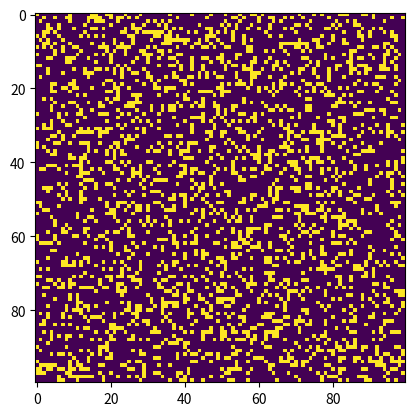

Python code for this plot:
#!/usr/bin/env python3
# -*- coding: utf-8 -*-
"""
Created on Fri Aug 18 17:22:03 2023

[redacted]
"""

import numpy as np
import matplotlib.pyplot as plt

gridLength = 100

def GetEnergy(index):
    thisSpin = lattice[index]
    topSpin = lattice[index - gridLength]
    bottomSpin = lattice[index + gridLength]
    leftSpin = lattice[index - 1]
    rightSpin = lattice[index + 1]
    
    neighbours = [topSpin, bottomSpin, leftSpin, rightSpin]
    energy = 0
    
    for neighbouringSpin in neighbours:
        energy -= thisSpin * neighbouringSpin
    
    return energy

# Initialise lattice structure
lattice = np.zeros((gridLength, gridLength)) 
randomArray = np.random.random((gridLength, gridLength))
lattice[randomArray >= 0.75] = 1
lattice[randomArray < 0.75] = -1

plt.imshow(lattice)
